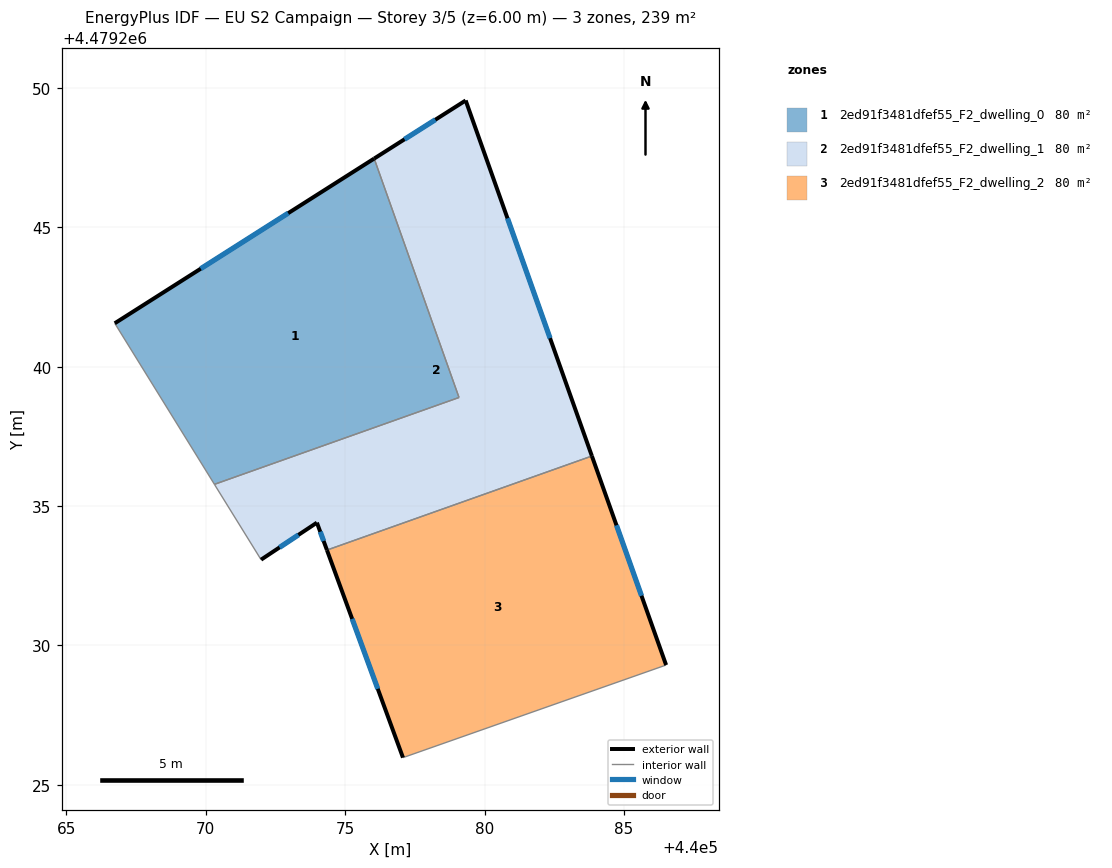
=== STOREY PLAN SPEC (per zone: floor XY polygon, exterior-wall plan segments, windows/doors) ===
zone 1: 2ed91f3481dfef55_F2_dwelling_0  (79.8 m²)
  floor: (440079.08, 4479238.89) (440076.04, 4479247.46) (440066.73, 4479241.56) (440070.31, 4479235.78)
  exterior wall: (440066.73, 4479241.56) – (440076.04, 4479247.46)  [11.0 m]
    window: (440069.82, 4479243.51) – (440072.96, 4479245.51)  [3.8 m²]
  interior walls: 3
zone 2: 2ed91f3481dfef55_F2_dwelling_1  (79.8 m²)
  floor: (440083.85, 4479236.79) (440079.32, 4479249.55) (440076.04, 4479247.46) (440079.08, 4479238.89) (440070.31, 4479235.78) (440071.98, 4479233.08) (440073.99, 4479234.41) (440074.35, 4479233.42)
  exterior wall: (440076.04, 4479247.46) – (440079.32, 4479249.55)  [3.9 m]
    window: (440077.13, 4479248.15) – (440078.23, 4479248.86)  [1.3 m²]
  exterior wall: (440079.32, 4479249.55) – (440083.85, 4479236.79)  [13.5 m]
    window: (440080.82, 4479245.32) – (440082.35, 4479241.02)  [4.6 m²]
  exterior wall: (440074.35, 4479233.42) – (440073.99, 4479234.41)  [1.0 m]
    window: (440074.23, 4479233.75) – (440074.11, 4479234.08)  [0.4 m²]
  exterior wall: (440073.99, 4479234.41) – (440071.98, 4479233.08)  [2.4 m]
    window: (440073.32, 4479233.96) – (440072.65, 4479233.52)  [0.8 m²]
  interior walls: 4
zone 3: 2ed91f3481dfef55_F2_dwelling_2  (79.8 m²)
  floor: (440086.51, 4479229.30) (440083.85, 4479236.79) (440074.35, 4479233.42) (440077.07, 4479225.98)
  exterior wall: (440077.07, 4479225.98) – (440074.35, 4479233.42)  [7.9 m]
    window: (440076.17, 4479228.44) – (440075.25, 4479230.95)  [2.7 m²]
  exterior wall: (440083.85, 4479236.79) – (440086.51, 4479229.30)  [8.0 m]
    window: (440084.73, 4479234.31) – (440085.63, 4479231.78)  [2.7 m²]
  interior walls: 2

=== DERIVED (storey summary) ===
Building: EU S2 Campaign
Storey: 3 of 5  (floor level z = 6.00 m)
Storey gross floor area: 239.3 m²
Zones on this storey: 3
  - 2ed91f3481dfef55_F2_dwelling_0: floor 79.8 m²; exterior wall 11.0 m (33.1 m²); 1 window(s) 3.8 m²; WWR 11.4%
  - 2ed91f3481dfef55_F2_dwelling_1: floor 79.8 m²; exterior wall 20.9 m (62.6 m²); 4 window(s) 7.1 m²; WWR 11.4%
  - 2ed91f3481dfef55_F2_dwelling_2: floor 79.8 m²; exterior wall 15.9 m (47.7 m²); 2 window(s) 5.4 m²; WWR 11.4%
Zone adjacency (shared interzone walls):
  - 2ed91f3481dfef55_F2_dwelling_0 ↔ 2ed91f3481dfef55_F2_dwelling_1
  - 2ed91f3481dfef55_F2_dwelling_1 ↔ 2ed91f3481dfef55_F2_dwelling_2